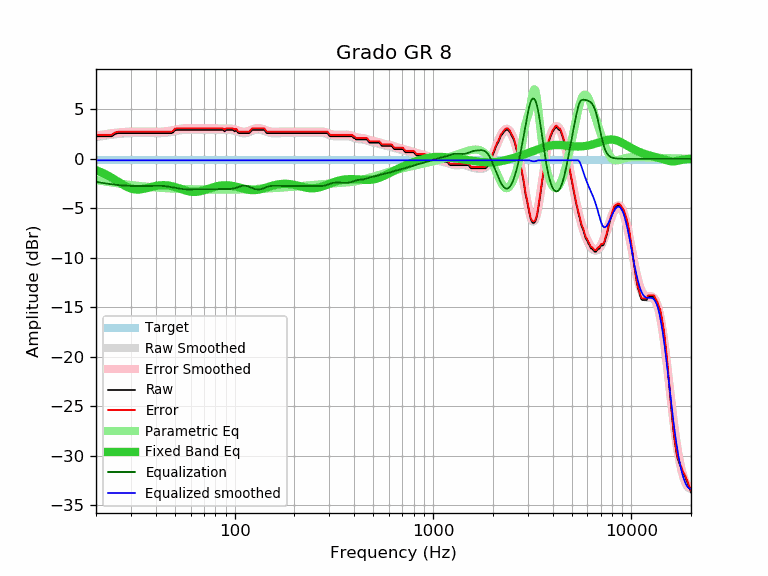

The file beside this chart, header and first rows:
frequency, raw, error, smoothed, error_smoothed, equalization, parametric_eq, equalized_raw, equalized_smoothed, target
20, 2.27, 2.42, 2.18, 2.34, -2.34, -1.15, -0.07, -0.15, -0.15
21, 2.27, 2.42, 2.25, 2.41, -2.41, -1.32, -0.14, -0.15, -0.15
22, 2.27, 2.42, 2.32, 2.47, -2.47, -1.51, -0.20, -0.15, -0.15
23, 2.27, 2.42, 2.37, 2.53, -2.53, -1.71, -0.26, -0.15, -0.15
24, 2.27, 2.42, 2.42, 2.58, -2.58, -1.92, -0.31, -0.15, -0.15
25, 2.52, 2.67, 2.47, 2.62, -2.62, -2.13, -0.10, -0.15, -0.15
26, 2.59, 2.74, 2.51, 2.66, -2.66, -2.35, -0.07, -0.15, -0.15
27, 2.59, 2.74, 2.54, 2.69, -2.69, -2.55, -0.10, -0.15, -0.15
28, 2.59, 2.74, 2.56, 2.72, -2.72, -2.74, -0.13, -0.15, -0.15
29, 2.59, 2.74, 2.58, 2.73, -2.73, -2.89, -0.14, -0.15, -0.15
30, 2.59, 2.74, 2.59, 2.75, -2.75, -3.00, -0.16, -0.15, -0.15
31, 2.59, 2.74, 2.60, 2.76, -2.76, -3.07, -0.17, -0.15, -0.15
32, 2.59, 2.74, 2.61, 2.76, -2.76, -3.11, -0.17, -0.15, -0.15
33, 2.59, 2.74, 2.61, 2.76, -2.76, -3.10, -0.17, -0.15, -0.15
34, 2.59, 2.74, 2.60, 2.76, -2.76, -3.07, -0.17, -0.15, -0.15
35, 2.59, 2.74, 2.60, 2.75, -2.75, -3.03, -0.16, -0.15, -0.15
36, 2.59, 2.74, 2.59, 2.75, -2.75, -2.97, -0.16, -0.15, -0.15
37, 2.59, 2.74, 2.59, 2.74, -2.74, -2.90, -0.15, -0.15, -0.15
38, 2.59, 2.74, 2.58, 2.74, -2.74, -2.84, -0.15, -0.15, -0.15
39, 2.59, 2.74, 2.58, 2.73, -2.73, -2.79, -0.14, -0.15, -0.15
40, 2.59, 2.74, 2.57, 2.73, -2.73, -2.74, -0.14, -0.15, -0.15
41, 2.59, 2.74, 2.57, 2.73, -2.73, -2.71, -0.14, -0.15, -0.15
42, 2.59, 2.74, 2.58, 2.73, -2.73, -2.68, -0.14, -0.15, -0.15
43, 2.59, 2.74, 2.59, 2.74, -2.74, -2.67, -0.15, -0.15, -0.15
44, 2.59, 2.74, 2.60, 2.76, -2.76, -2.67, -0.17, -0.15, -0.15
45, 2.59, 2.74, 2.62, 2.77, -2.77, -2.68, -0.18, -0.15, -0.15
46, 2.59, 2.74, 2.65, 2.80, -2.80, -2.70, -0.21, -0.15, -0.15
47, 2.59, 2.74, 2.67, 2.83, -2.83, -2.72, -0.24, -0.15, -0.15
48, 2.59, 2.74, 2.71, 2.86, -2.86, -2.76, -0.27, -0.15, -0.15
49, 2.66, 2.81, 2.74, 2.90, -2.90, -2.80, -0.24, -0.15, -0.15
50, 2.89, 3.04, 2.78, 2.93, -2.93, -2.85, -0.04, -0.15, -0.15
51, 2.92, 3.07, 2.81, 2.97, -2.97, -2.91, -0.05, -0.15, -0.15
52, 2.92, 3.07, 2.84, 3.00, -3.00, -2.96, -0.08, -0.15, -0.15
53, 2.92, 3.07, 2.87, 3.02, -3.02, -3.02, -0.10, -0.15, -0.15
54, 2.92, 3.07, 2.89, 3.05, -3.05, -3.08, -0.13, -0.15, -0.15
55, 2.92, 3.07, 2.91, 3.07, -3.07, -3.13, -0.15, -0.15, -0.15
56, 2.92, 3.07, 2.92, 3.08, -3.08, -3.18, -0.16, -0.15, -0.15
57, 2.92, 3.07, 2.93, 3.09, -3.09, -3.23, -0.17, -0.15, -0.15
58, 2.92, 3.07, 2.94, 3.09, -3.09, -3.27, -0.17, -0.15, -0.15
59, 2.92, 3.07, 2.94, 3.09, -3.09, -3.30, -0.17, -0.15, -0.15
60, 2.92, 3.07, 2.93, 3.09, -3.09, -3.32, -0.17, -0.15, -0.15
61, 2.92, 3.07, 2.93, 3.09, -3.09, -3.34, -0.17, -0.15, -0.15
62, 2.92, 3.07, 2.93, 3.08, -3.08, -3.35, -0.16, -0.15, -0.15
63, 2.92, 3.07, 2.93, 3.08, -3.08, -3.35, -0.16, -0.15, -0.15
64, 2.92, 3.07, 2.92, 3.08, -3.08, -3.34, -0.16, -0.15, -0.15
65, 2.92, 3.07, 2.92, 3.07, -3.07, -3.33, -0.15, -0.15, -0.15
66, 2.92, 3.07, 2.92, 3.07, -3.07, -3.31, -0.15, -0.15, -0.15
67, 2.92, 3.07, 2.92, 3.07, -3.07, -3.28, -0.15, -0.15, -0.15
68, 2.92, 3.07, 2.92, 3.07, -3.07, -3.25, -0.15, -0.15, -0.15
69, 2.92, 3.07, 2.92, 3.07, -3.07, -3.22, -0.15, -0.15, -0.15
70, 2.92, 3.07, 2.92, 3.07, -3.07, -3.18, -0.15, -0.15, -0.15
71, 2.92, 3.07, 2.92, 3.07, -3.07, -3.14, -0.15, -0.15, -0.15
72, 2.92, 3.07, 2.92, 3.07, -3.07, -3.10, -0.15, -0.15, -0.15
73, 2.92, 3.07, 2.92, 3.07, -3.07, -3.06, -0.15, -0.15, -0.15
74, 2.92, 3.07, 2.92, 3.08, -3.08, -3.02, -0.16, -0.15, -0.15
75, 2.92, 3.07, 2.92, 3.08, -3.08, -2.98, -0.16, -0.15, -0.15
76, 2.92, 3.07, 2.92, 3.08, -3.08, -2.94, -0.16, -0.15, -0.15
77, 2.92, 3.07, 2.92, 3.08, -3.08, -2.90, -0.16, -0.15, -0.15
78, 2.92, 3.07, 2.92, 3.08, -3.08, -2.87, -0.16, -0.15, -0.15
79, 2.92, 3.07, 2.92, 3.07, -3.07, -2.84, -0.15, -0.15, -0.15
... 553 more rows
